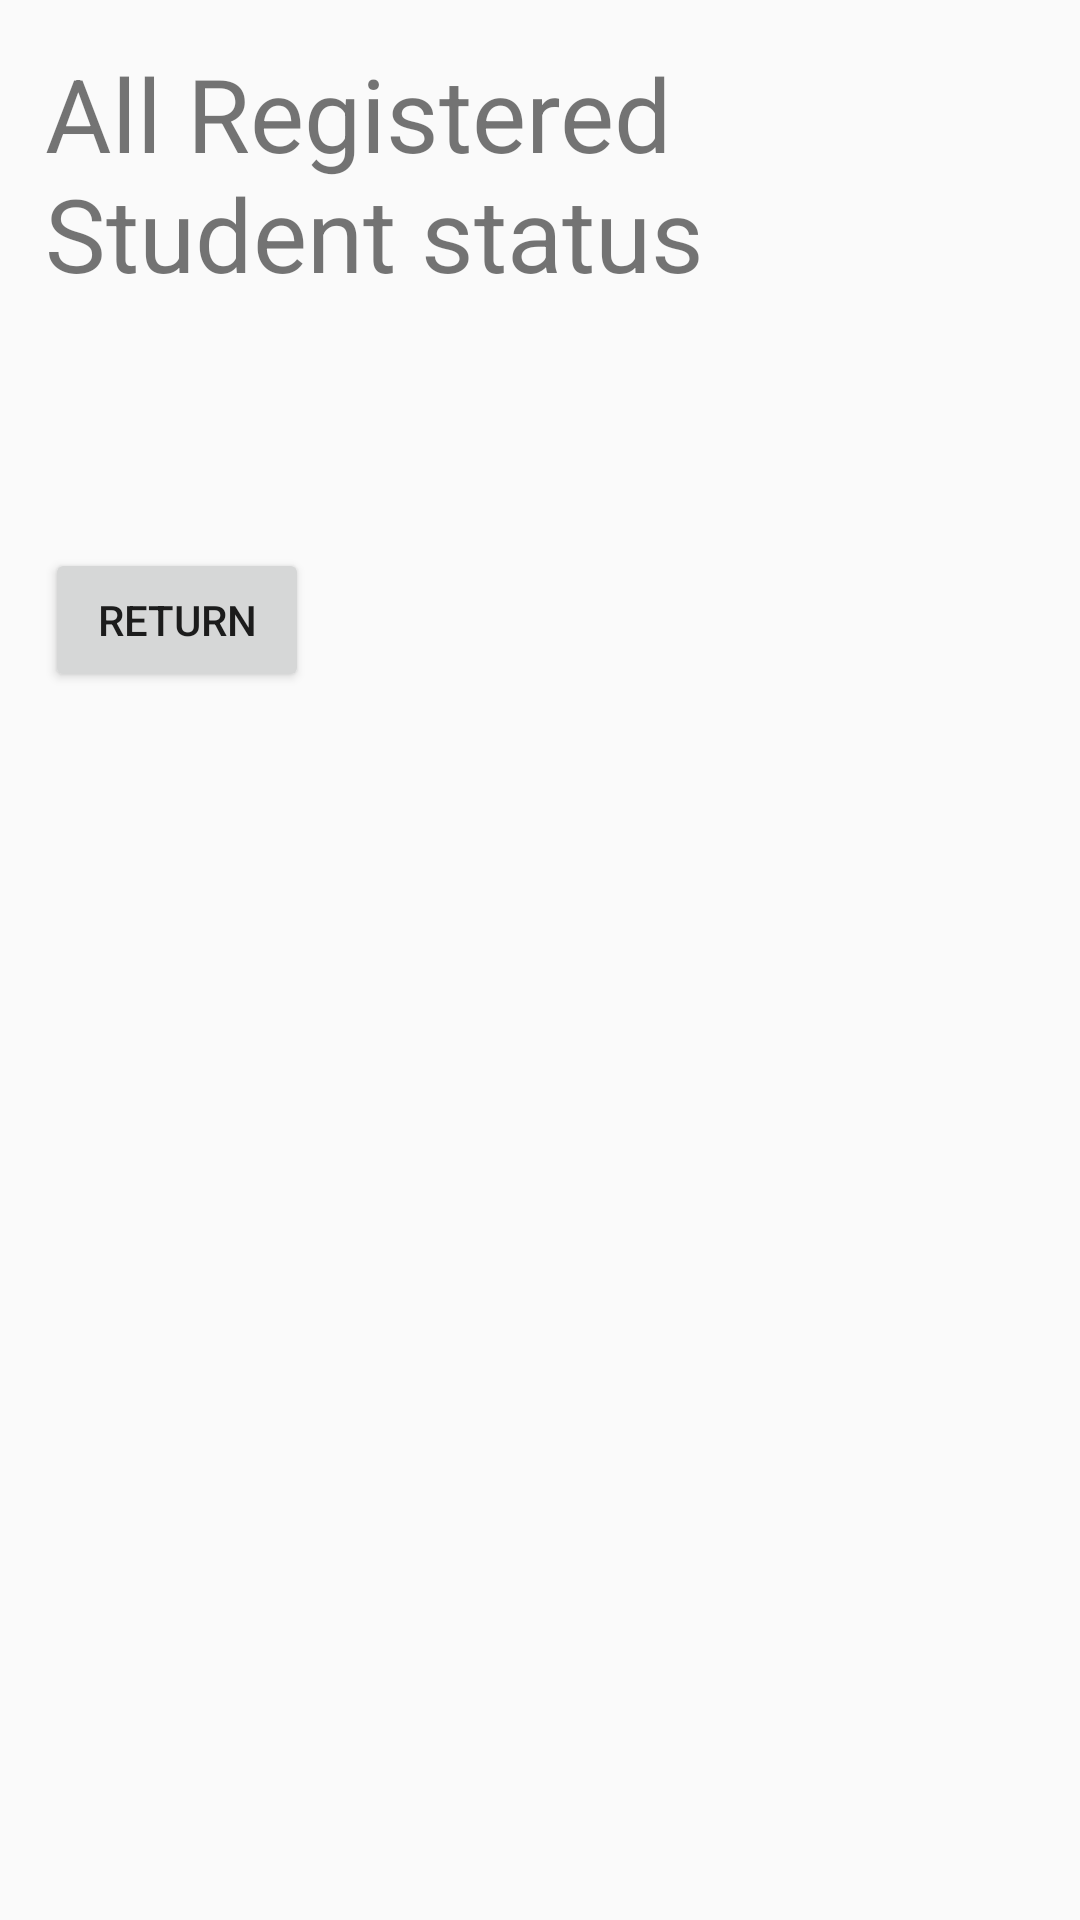

Here is an Android app screen rendered from its layout file. Give the layout XML and the strings, colors and styles it references.
<!-- AndroidManifest.xml: application theme Theme.SchoolBusTracking -->
<!-- res/layout/fragment_check_in_bus_list.xml -->
<?xml version="1.0" encoding="utf-8"?>
<LinearLayout
    android:layout_width="match_parent"
    android:layout_height="match_parent"
    android:orientation="vertical"
    xmlns:android="http://schemas.android.com/apk/res/android">

    <TextView
        android:id="@+id/checkInBusTitleField"
        android:layout_width="match_parent"
        android:layout_height="wrap_content"
        android:padding="15sp"
        android:text="All Registered Student status"
        android:textAlignment="viewStart"
        android:textSize="34sp" />

    <TextView
        android:id="@+id/checkInBusAddressField"
        android:layout_width="match_parent"
        android:layout_height="wrap_content"
        android:padding="10sp"
        android:textAlignment="viewStart"
        android:textSize="24sp" />

    <ListView
        android:id="@+id/checkInBusListView"
        android:layout_width="match_parent"
        android:layout_height="wrap_content" />

    <Button
        android:id="@+id/checkInBusReturnBtn"
        android:layout_width="wrap_content"
        android:layout_height="wrap_content"
        android:layout_margin="15sp"
        android:text="Return"
        />
</LinearLayout>
<!-- resources referenced by this layout -->
<resources>
  <style name="Theme.SchoolBusTracking" parent="Theme.AppCompat.Light.NoActionBar">
          
          <item name="colorPrimary">@color/purple_500</item>
          <item name="colorPrimaryVariant">@color/purple_700</item>
          <item name="colorOnPrimary">@color/white</item>
          
          <item name="colorSecondary">@color/teal_200</item>
          <item name="colorSecondaryVariant">@color/teal_700</item>
          <item name="colorOnSecondary">@color/black</item>
          
          <item name="android:statusBarColor" tools:targetApi="l">?attr/colorPrimaryVariant</item>
          
      </style>
  <!-- not gathered from this repository: default colours our renderer supplied (Android Studio template values) -->
  <color name="purple_500">#FF6200EE</color>
  <color name="purple_700">#FF3700B3</color>
  <color name="teal_200">#FF03DAC5</color>
  <color name="teal_700">#FF018786</color>
  <color name="black">#FF000000</color>
  <color name="white">#FFFFFFFF</color>
</resources>
